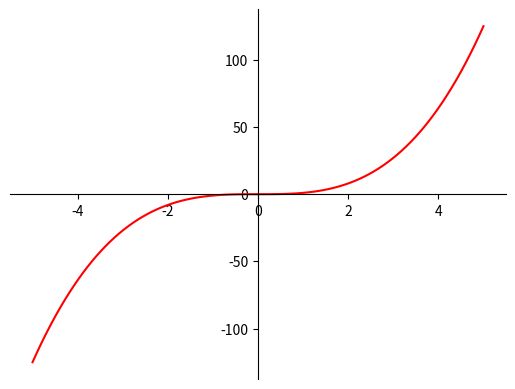

Write the Python code that produced this figure.
import matplotlib.pyplot as plt
import numpy as np

# 100 linearly spaced numbers
x = np.linspace(-5,5,100)

# the function, which is y = x^2 here
y = pow(x,3)

# setting the axes at the centre
fig = plt.figure()
ax = fig.add_subplot(1, 1, 1)
ax.spines['left'].set_position('center')
ax.spines['bottom'].set_position('zero')
ax.spines['right'].set_color('none')
ax.spines['top'].set_color('none')
ax.xaxis.set_ticks_position('bottom')
ax.yaxis.set_ticks_position('left')

# plot the function
plt.plot(x,y, 'r')

# show the plot
plt.show()
